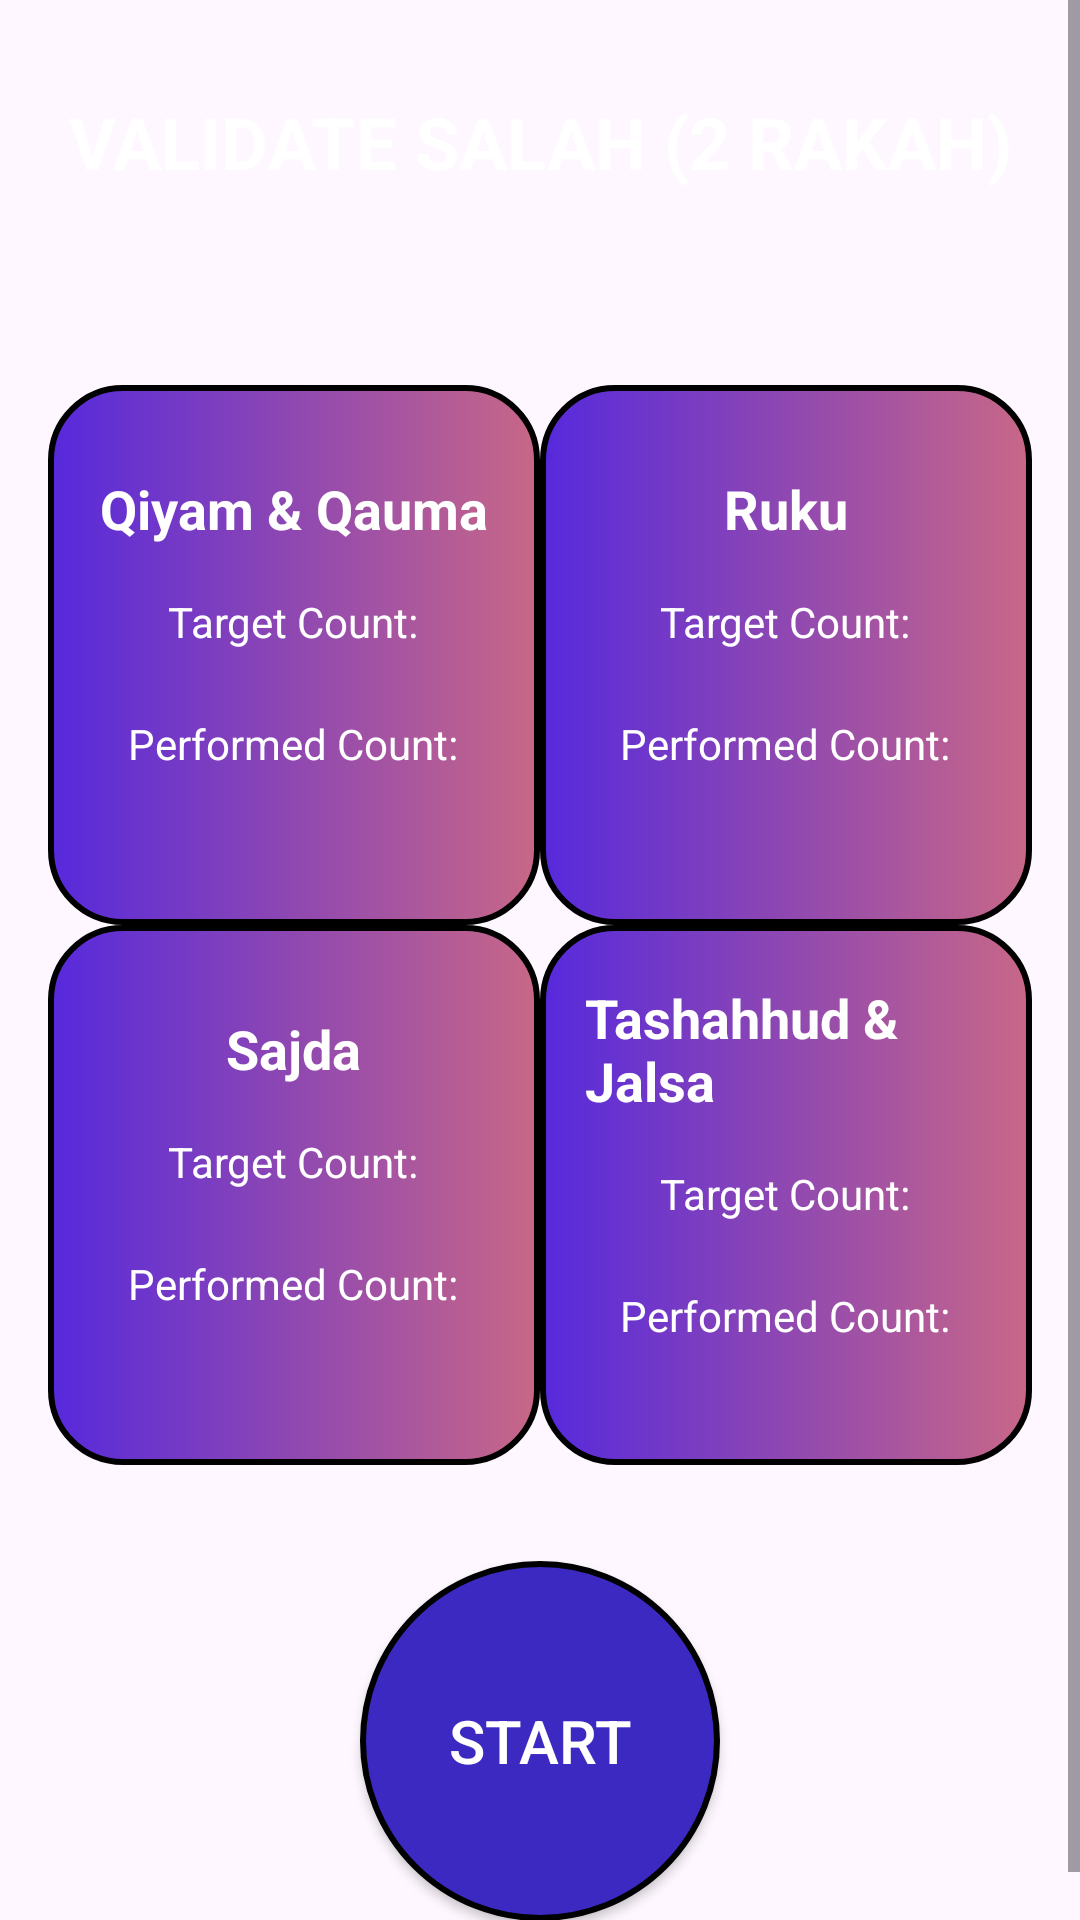

Produce the Android XML layout that renders to this screen, including the resource entries it uses.
<!-- AndroidManifest.xml: application theme Theme.SalahValidator -->
<!-- res/layout/fragment_salah_validator.xml -->
<?xml version="1.0" encoding="utf-8"?>
<ScrollView xmlns:android="http://schemas.android.com/apk/res/android"
    xmlns:tools="http://schemas.android.com/tools"
    android:layout_width="match_parent"
    android:layout_height="match_parent"
    android:fillViewport="true"
    android:background="@drawable/background_user_profile"
    tools:context=".SalahValidatorFragment">

    <LinearLayout
        android:layout_width="match_parent"
        android:layout_height="wrap_content"
        android:padding="16dp"
        android:orientation="vertical"
        android:gravity="center">

        
        <TextView
            android:layout_width="match_parent"
            android:layout_height="wrap_content"
            android:gravity="center"
            android:paddingVertical="15dp"
            android:textAllCaps="true"
            android:textSize="24sp"
            android:textStyle="bold"
            android:textColor="@color/white"
            android:text="@string/validate_salah_2_rakah"/>

        
        <GridLayout
            android:layout_width="match_parent"
            android:layout_height="wrap_content"
            android:layout_marginTop="50dp"
            android:columnCount="2"
            android:rowCount="2"
            android:orientation="horizontal" >

            
            <LinearLayout
                android:layout_width="0dp"
                android:layout_height="180dp"
                android:layout_columnWeight="1"
                android:padding="15dp"
                android:gravity="center"
                android:orientation="vertical"
                android:background="@drawable/rounded_rectangle_gradient">

                <TextView
                    android:layout_width="wrap_content"
                    android:layout_height="wrap_content"
                    android:layout_marginBottom="16dp"
                    android:textColor="@color/white"
                    android:textSize="18sp"
                    android:textStyle="bold"
                    android:text="@string/qiyam_qauma"/>

                <TextView
                    android:layout_width="wrap_content"
                    android:layout_height="wrap_content"
                    android:textColor="@color/white"
                    android:text="@string/target_count"/>

                <TextView
                    android:id="@+id/txt_view_qiyam_target_count"
                    android:layout_width="wrap_content"
                    android:layout_height="wrap_content"
                    android:textColor="@color/white"
                    android:textSize="16sp"/>

                <TextView
                    android:layout_width="wrap_content"
                    android:layout_height="wrap_content"
                    android:textColor="@color/white"
                    android:text="@string/performed_count"/>

                <TextView
                    android:id="@+id/txt_view_qiyam_performed_count"
                    android:layout_width="wrap_content"
                    android:layout_height="wrap_content"
                    android:textColor="@color/white"
                    android:textSize="16sp"/>

            </LinearLayout>

            
            <LinearLayout
                android:layout_width="0dp"
                android:layout_height="180dp"
                android:layout_columnWeight="1"
                android:padding="15dp"
                android:gravity="center"
                android:orientation="vertical"
                android:background="@drawable/rounded_rectangle_gradient">

                <TextView
                    android:layout_width="wrap_content"
                    android:layout_height="wrap_content"
                    android:layout_marginBottom="16dp"
                    android:textColor="@color/white"
                    android:textSize="18sp"
                    android:textStyle="bold"
                    android:text="@string/ruku"/>

                <TextView
                    android:layout_width="wrap_content"
                    android:layout_height="wrap_content"
                    android:textColor="@color/white"
                    android:text="@string/target_count"/>

                <TextView
                    android:id="@+id/txt_view_ruku_target_count"
                    android:layout_width="wrap_content"
                    android:layout_height="wrap_content"
                    android:textColor="@color/white"
                    android:textSize="16sp"/>

                <TextView
                    android:layout_width="wrap_content"
                    android:layout_height="wrap_content"
                    android:textColor="@color/white"
                    android:text="@string/performed_count"/>

                <TextView
                    android:id="@+id/txt_view_ruku_performed_count"
                    android:layout_width="wrap_content"
                    android:layout_height="wrap_content"
                    android:textColor="@color/white"
                    android:textSize="16sp"/>

            </LinearLayout>

            
            <LinearLayout
                android:layout_width="0dp"
                android:layout_height="180dp"
                android:layout_columnWeight="1"
                android:padding="15dp"
                android:gravity="center"
                android:orientation="vertical"
                android:background="@drawable/rounded_rectangle_gradient">

                <TextView
                    android:layout_width="wrap_content"
                    android:layout_height="wrap_content"
                    android:layout_marginBottom="16dp"
                    android:textColor="@color/white"
                    android:textSize="18sp"
                    android:textStyle="bold"
                    android:text="@string/sajda"/>

                <TextView
                    android:layout_width="wrap_content"
                    android:layout_height="wrap_content"
                    android:textColor="@color/white"
                    android:text="@string/target_count"/>

                <TextView
                    android:id="@+id/txt_view_sajdah_target_count"
                    android:layout_width="wrap_content"
                    android:layout_height="wrap_content"
                    android:textColor="@color/white"
                    android:textSize="16sp"/>

                <TextView
                    android:layout_width="wrap_content"
                    android:layout_height="wrap_content"
                    android:textColor="@color/white"
                    android:text="@string/performed_count"/>

                <TextView
                    android:id="@+id/txt_view_sajdah_performed_count"
                    android:layout_width="wrap_content"
                    android:layout_height="wrap_content"
                    android:textColor="@color/white"
                    android:textSize="16sp"/>

            </LinearLayout>

            
            <LinearLayout
                android:layout_width="0dp"
                android:layout_height="180dp"
                android:layout_columnWeight="1"
                android:padding="15dp"
                android:gravity="center"
                android:orientation="vertical"
                android:background="@drawable/rounded_rectangle_gradient">

                <TextView
                    android:layout_width="wrap_content"
                    android:layout_height="wrap_content"
                    android:layout_marginBottom="16dp"
                    android:textColor="@color/white"
                    android:textSize="18sp"
                    android:textStyle="bold"
                    android:text="@string/tashahhud_jalsa"/>

                <TextView
                    android:layout_width="wrap_content"
                    android:layout_height="wrap_content"
                    android:textColor="@color/white"
                    android:text="@string/target_count"/>

                <TextView
                    android:id="@+id/txt_view_jalsa_target_count"
                    android:layout_width="wrap_content"
                    android:layout_height="wrap_content"
                    android:textColor="@color/white"
                    android:textSize="16sp"/>

                <TextView
                    android:layout_width="wrap_content"
                    android:layout_height="wrap_content"
                    android:textColor="@color/white"
                    android:text="@string/performed_count"/>

                <TextView
                    android:id="@+id/txt_view_jalsa_performed_count"
                    android:layout_width="wrap_content"
                    android:layout_height="wrap_content"
                    android:textColor="@color/white"
                    android:textSize="16sp"/>

            </LinearLayout>

        </GridLayout>

        
        <ToggleButton
            android:id="@+id/tgl_btn_start_stop"
            android:layout_width="120dp"
            android:layout_height="120dp"
            android:layout_marginTop="32dp"
            android:background="@drawable/custom_toggle_background"
            android:textColor="@android:color/white"
            android:textSize="20sp"
            android:textOn="@string/stop"
            android:textOff="@string/start"/>

    </LinearLayout>

</ScrollView>
<!-- resources referenced by this layout -->
<resources>
  <!-- drawable custom_toggle_background (drawable) -->
  <?xml version="1.0" encoding="utf-8"?>
  <selector xmlns:android="http://schemas.android.com/apk/res/android">
      <item android:drawable="@drawable/circular_button_background_selected" android:state_checked="true"/>
      <item android:drawable="@drawable/circular_button_background_unselected"/>
  </selector>
  <!-- drawable rounded_rectangle_gradient (drawable) -->
  <?xml version="1.0" encoding="utf-8"?>
  <shape android:shape="rectangle" xmlns:android="http://schemas.android.com/apk/res/android">
      <corners android:radius="24dp"/>
      <gradient android:startColor="#5629DC" android:endColor="#C86787"/>
      <stroke android:width="2dp" android:color="@color/black"/>
  </shape>
  <string name="performed_count">Performed Count:</string>
  <string name="qiyam_qauma">Qiyam &amp; Qauma</string>
  <string name="ruku">Ruku</string>
  <string name="sajda">Sajda</string>
  <string name="start">Start</string>
  <string name="stop">Stop</string>
  <string name="target_count">Target Count:</string>
  <string name="tashahhud_jalsa">Tashahhud &amp; Jalsa</string>
  <string name="validate_salah_2_rakah">Validate Salah (2 RAKAH)</string>
  <style name="Theme.SalahValidator" parent="Base.Theme.SalahValidator" />
  <!-- drawable circular_button_background_selected (drawable) -->
  <?xml version="1.0" encoding="utf-8"?>
  <shape xmlns:android="http://schemas.android.com/apk/res/android"
      android:shape="oval">
      <solid android:color="#80FF00"/>
      <size android:width="50dp" android:height="50dp"/>
      <stroke android:color="#000000" android:width="2dp"/>
  </shape>
  <!-- drawable circular_button_background_unselected (drawable) -->
  <?xml version="1.0" encoding="utf-8"?>
  <shape xmlns:android="http://schemas.android.com/apk/res/android"
      android:shape="oval">
      <solid android:color="#3B29C1"/>
      <size android:width="50dp" android:height="50dp"/>
      <stroke android:color="#000000" android:width="2dp"/>
  </shape>
  <style name="Base.Theme.SalahValidator" parent="Theme.Material3.DayNight.NoActionBar">
          
          
      </style>
  <!-- not gathered from this repository: default colours our renderer supplied (Android Studio template values) -->
  <color name="black">#FF000000</color>
  <color name="white">#FFFFFFFF</color>
</resources>
